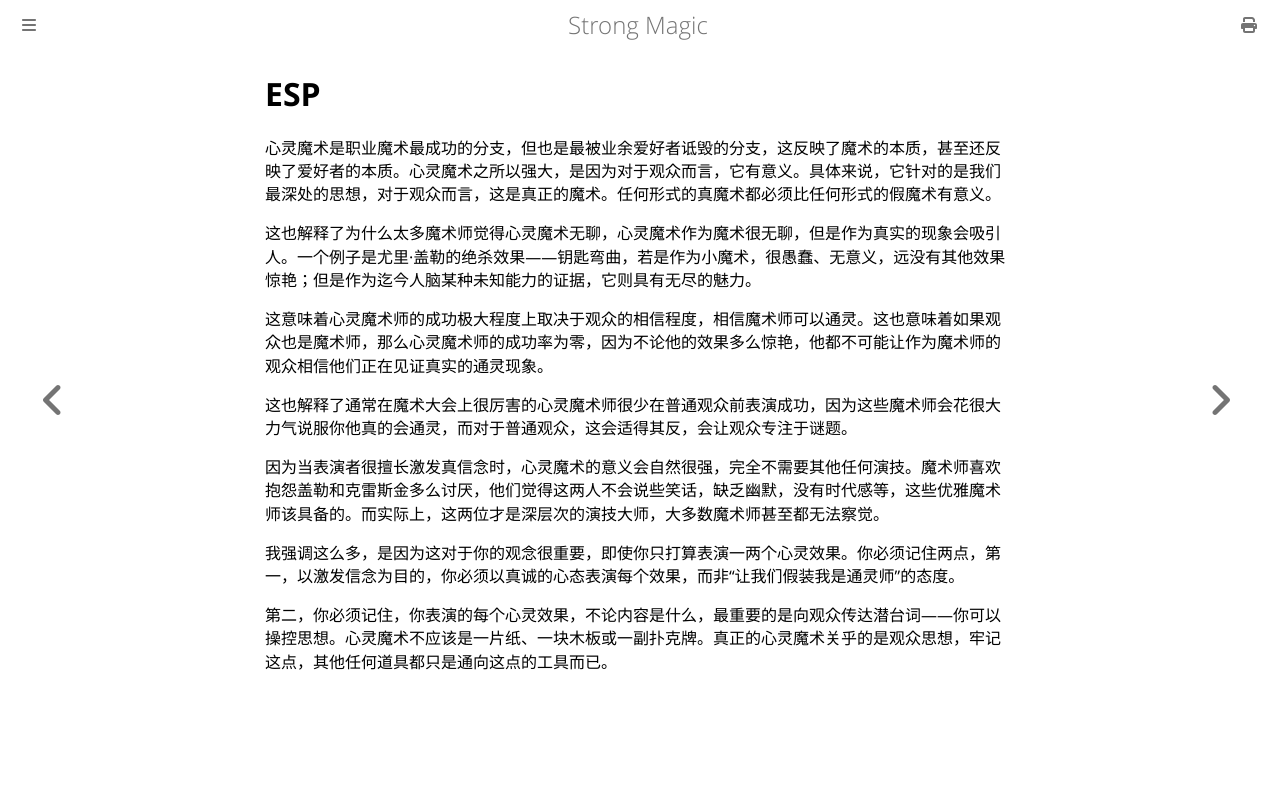

repository: ZJY0516/strong-magic · page: substantive-meaning/ESP.html · generator: mdbook

# ESP

心灵魔术是职业魔术最成功的分支，但也是最被业余爱好者诋毁的分支，这反映了魔术的本质，甚至还反映了爱好者的本质。心灵魔术之所以强大，是因为对于观众而言，它有意义。具体来说，它针对的是我们最深处的思想，对于观众而言，这是真正的魔术。任何形式的真魔术都必须比任何形式的假魔术有意义。

这也解释了为什么太多魔术师觉得心灵魔术无聊，心灵魔术作为魔术很无聊，但是作为真实的现象会吸引人。一个例子是尤里·盖勒的绝杀效果——钥匙弯曲，若是作为小魔术，很愚蠢、无意义，远没有其他效果惊艳；但是作为迄今人脑某种未知能力的证据，它则具有无尽的魅力。

这意味着心灵魔术师的成功极大程度上取决于观众的相信程度，相信魔术师可以通灵。这也意味着如果观众也是魔术师，那么心灵魔术师的成功率为零，因为不论他的效果多么惊艳，他都不可能让作为魔术师的观众相信他们正在见证真实的通灵现象。

这也解释了通常在魔术大会上很厉害的心灵魔术师很少在普通观众前表演成功，因为这些魔术师会花很大力气说服你他真的会通灵，而对于普通观众，这会适得其反，会让观众专注于谜题。

因为当表演者很擅长激发真信念时，心灵魔术的意义会自然很强，完全不需要其他任何演技。魔术师喜欢抱怨盖勒和克雷斯金多么讨厌，他们觉得这两人不会说些笑话，缺乏幽默，没有时代感等，这些优雅魔术师该具备的。而实际上，这两位才是深层次的演技大师，大多数魔术师甚至都无法察觉。

我强调这么多，是因为这对于你的观念很重要，即使你只打算表演一两个心灵效果。你必须记住两点，第一，以激发信念为目的，你必须以真诚的心态表演每个效果，而非“让我们假装我是通灵师”的态度。

第二，你必须记住，你表演的每个心灵效果，不论内容是什么，最重要的是向观众传达潜台词——你可以操控思想。心灵魔术不应该是一片纸、一块木板或一副扑克牌。真正的心灵魔术关乎的是观众思想，牢记这点，其他任何道具都只是通向这点的工具而已。
